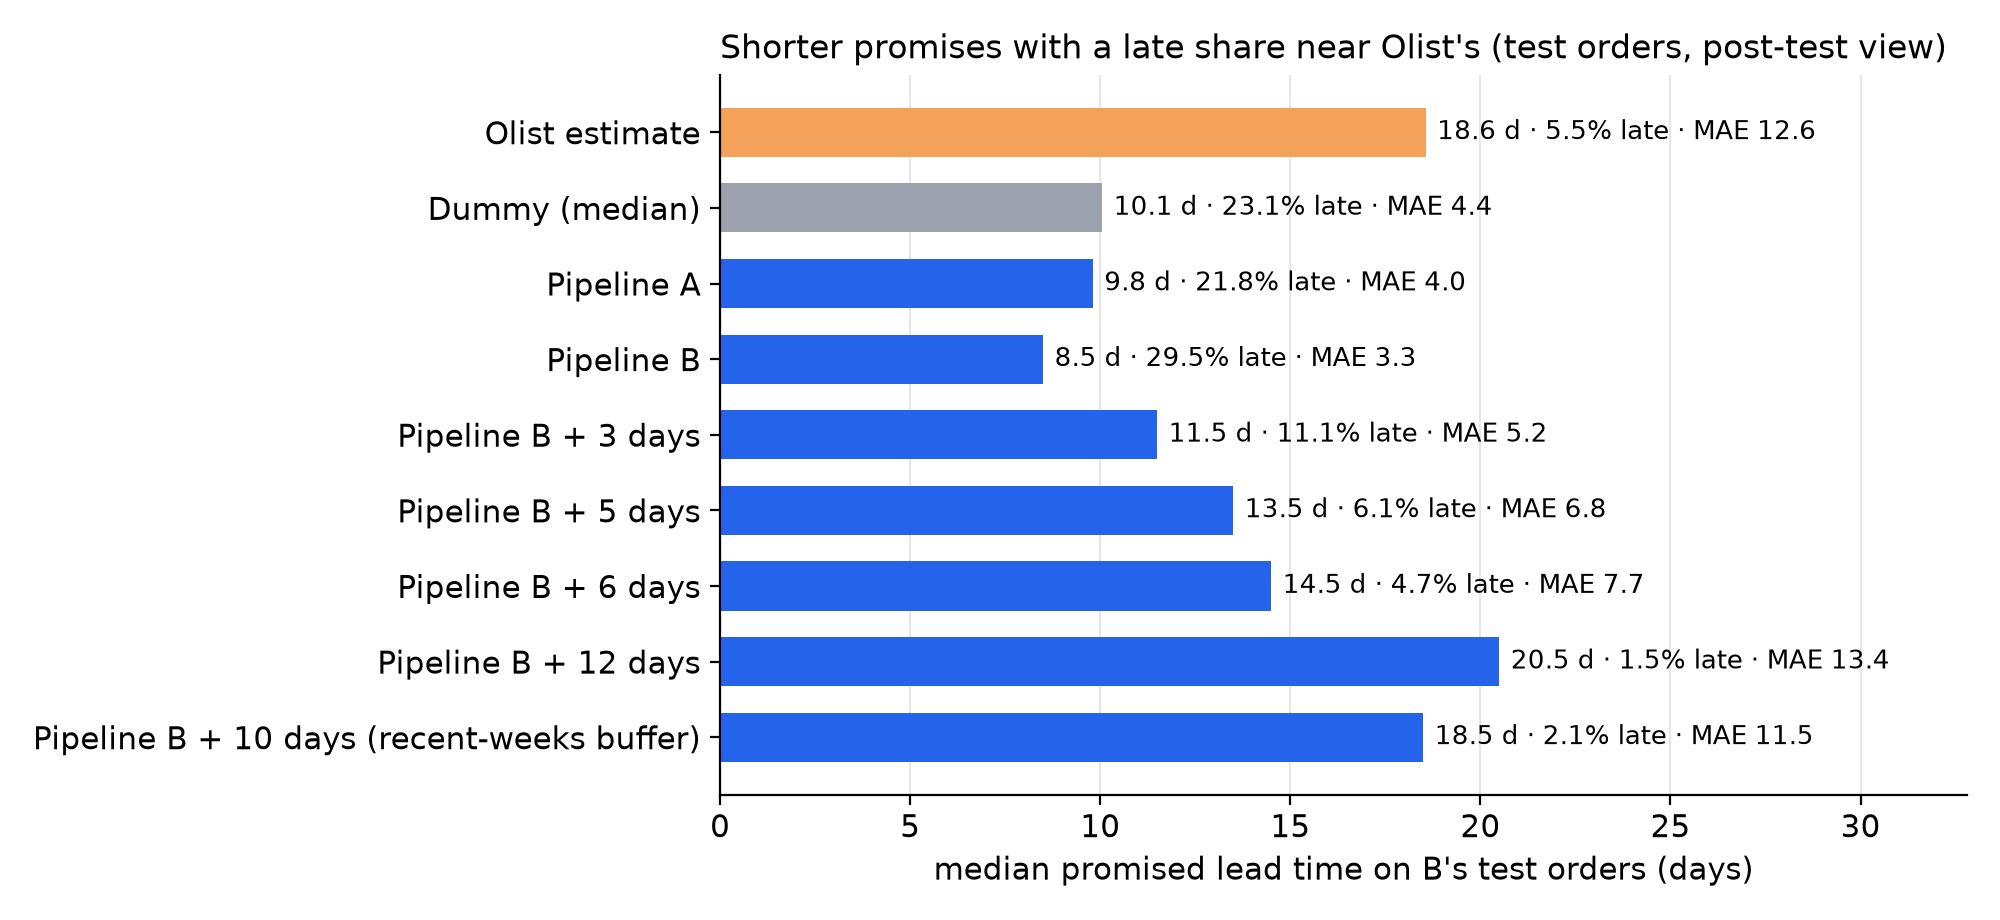

Data behind this chart, as committed beside it:
series, kind, orders, median_promise_days, mae_days, share_late, late_orders
Olist estimate, Olist's own promise, 15422, 18.56, 12.62, 0.05531, 853
Dummy (median), baseline, 15422, 10.05, 4.385, 0.2312, 3566
Pipeline A, model, 15422, 9.805, 4.028, 0.2185, 3369
Pipeline B, model, 15422, 8.5, 3.299, 0.2954, 4555
Pipeline B + 3 days, model + buffer, 15422, 11.5, 5.177, 0.1109, 1711
Pipeline B + 5 days, model + buffer, 15422, 13.5, 6.844, 0.06134, 946
Pipeline B + 6 days, model + buffer, 15422, 14.5, 7.736, 0.04727, 729
Pipeline B + 12 days, model + buffer, 15422, 20.5, 13.41, 0.01517, 234
Pipeline B + 10 days (recent-weeks buffe…, model + buffer, 15422, 18.5, 11.48, 0.02075, 320
